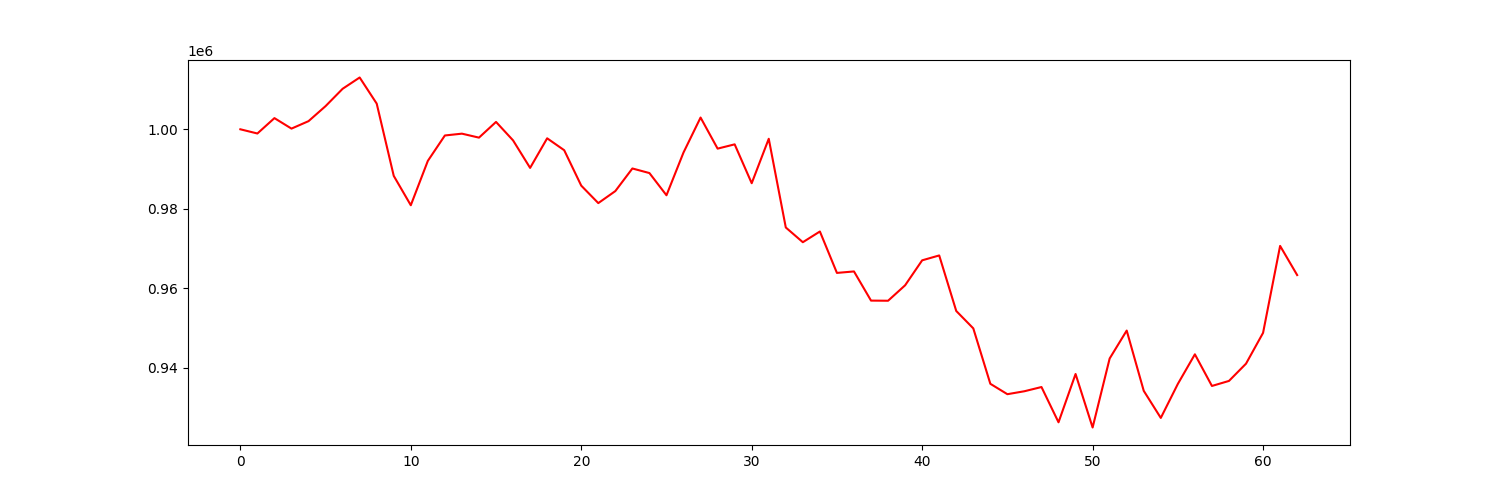

The table this chart was drawn from, first rows:
account_value, date, daily_return
1000000, 2023-01-04, 
998941, 2023-01-05, -0.001059
1002810, 2023-01-06, 0.003873
1000171, 2023-01-09, -0.002631
1002047, 2023-01-10, 0.001875
1005826, 2023-01-11, 0.003772
1010186, 2023-01-12, 0.004334
1013026, 2023-01-13, 0.002812
1006459, 2023-01-17, -0.006483
988283, 2023-01-18, -0.01806
980895, 2023-01-19, -0.007475
992054, 2023-01-20, 0.01138
998445, 2023-01-23, 0.006442
998900, 2023-01-24, 0.0004563
997902, 2023-01-25, -0.0009992
1001851, 2023-01-26, 0.003957
997209, 2023-01-27, -0.004634
990290, 2023-01-30, -0.006939
997733, 2023-01-31, 0.007516
994736, 2023-02-01, -0.003004
985825, 2023-02-02, -0.008958
981433, 2023-02-03, -0.004455
984458, 2023-02-06, 0.003082
990144, 2023-02-07, 0.005775
988989, 2023-02-08, -0.001166
983404, 2023-02-09, -0.005648
994170, 2023-02-10, 0.01095
1002956, 2023-02-13, 0.008838
995135, 2023-02-14, -0.007798
996212, 2023-02-15, 0.001082
986433, 2023-02-16, -0.009816
997614, 2023-02-17, 0.01133
975302, 2023-02-21, -0.02236
971596, 2023-02-22, -0.003799
974294, 2023-02-23, 0.002776
963876, 2023-02-24, -0.01069
964246, 2023-02-27, 0.0003839
956911, 2023-02-28, -0.007607
956875, 2023-03-01, -3.7616282375640964e-05
960760, 2023-03-02, 0.00406
967041, 2023-03-03, 0.006537
968268, 2023-03-06, 0.001269
954299, 2023-03-07, -0.01443
949925, 2023-03-08, -0.004584
935987, 2023-03-09, -0.01467
933370, 2023-03-10, -0.002797
934114, 2023-03-13, 0.0007969
935173, 2023-03-14, 0.001134
926302, 2023-03-15, -0.009486
938449, 2023-03-16, 0.01311
924994, 2023-03-17, -0.01434
942352, 2023-03-20, 0.01877
949375, 2023-03-21, 0.007453
934214, 2023-03-22, -0.01597
927403, 2023-03-23, -0.007291
935953, 2023-03-24, 0.009219
943401, 2023-03-27, 0.007958
935442, 2023-03-28, -0.008437
936708, 2023-03-29, 0.001353
941048, 2023-03-30, 0.004633
... 3 more rows
